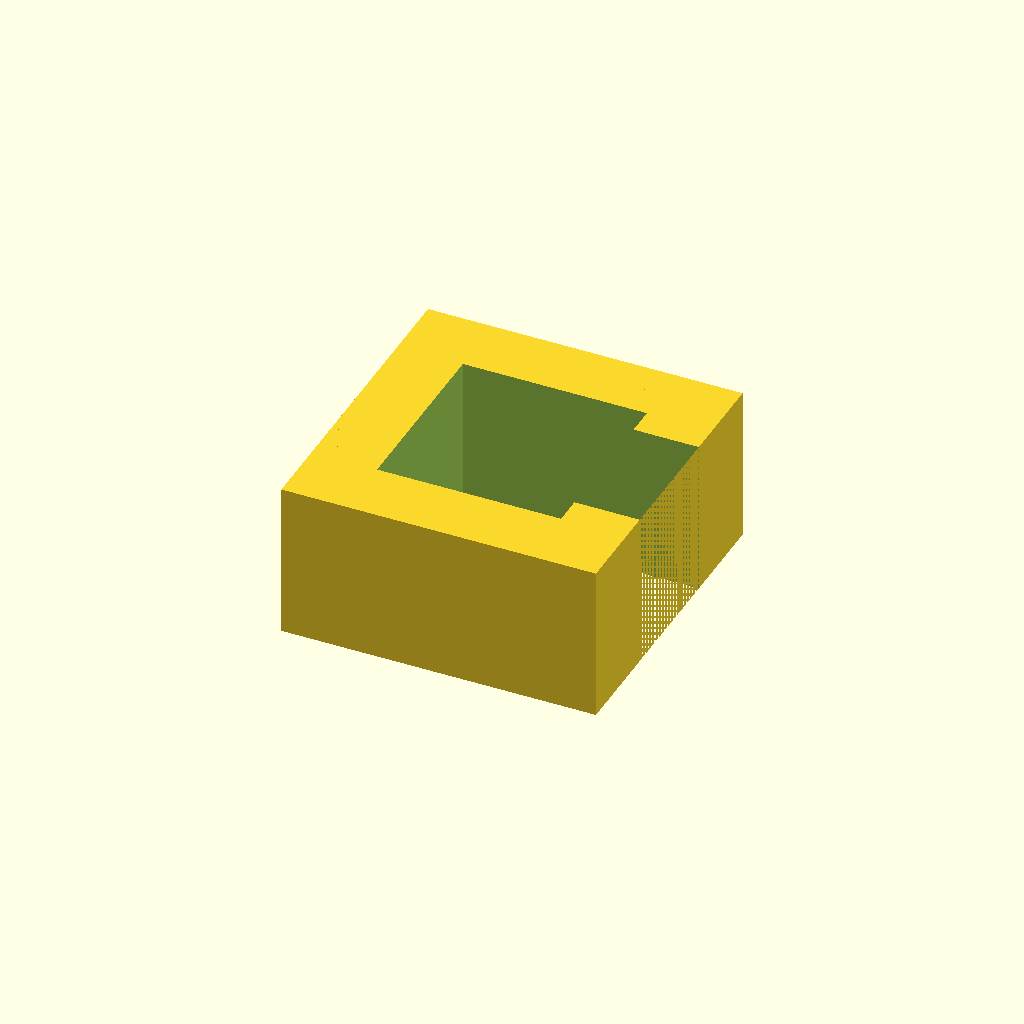
Cell 1 — every parameter at its default value.
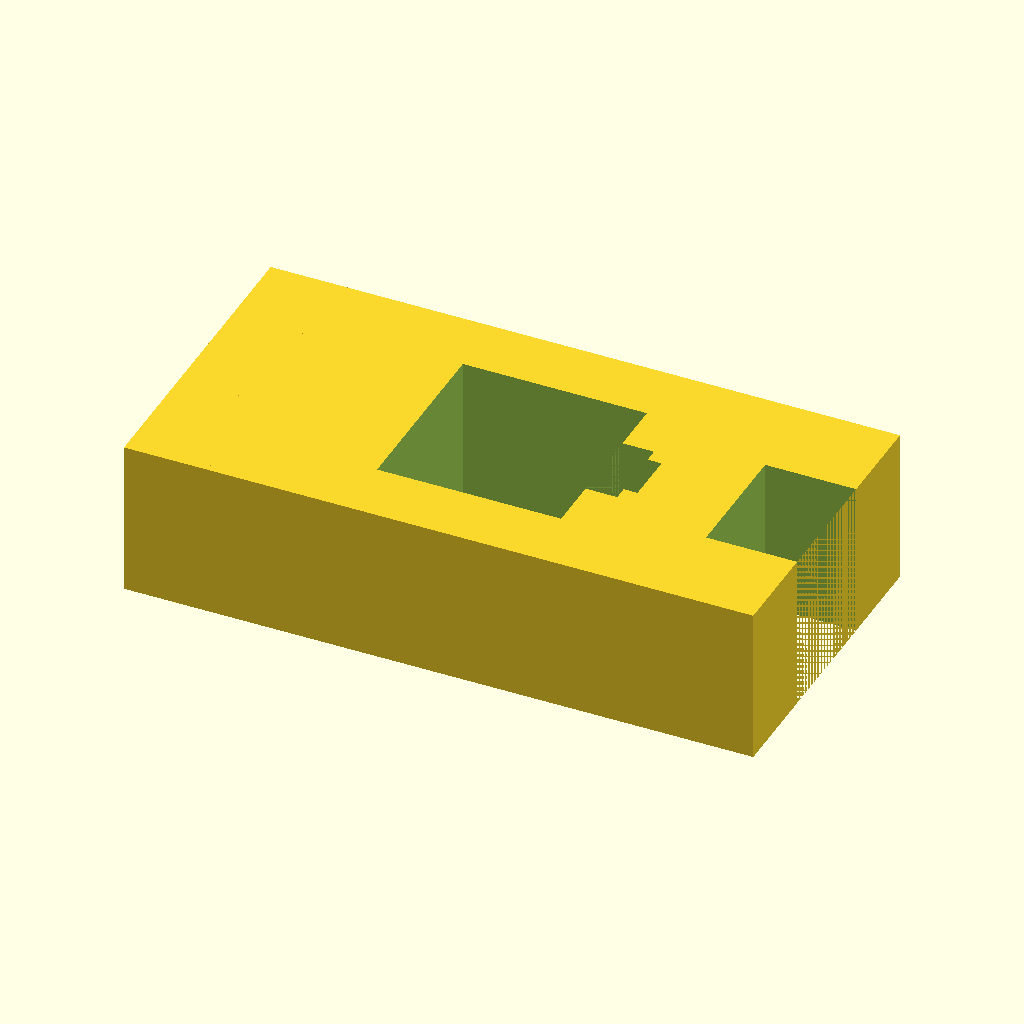
Cell 2: W = 63.6 (everything else at default).
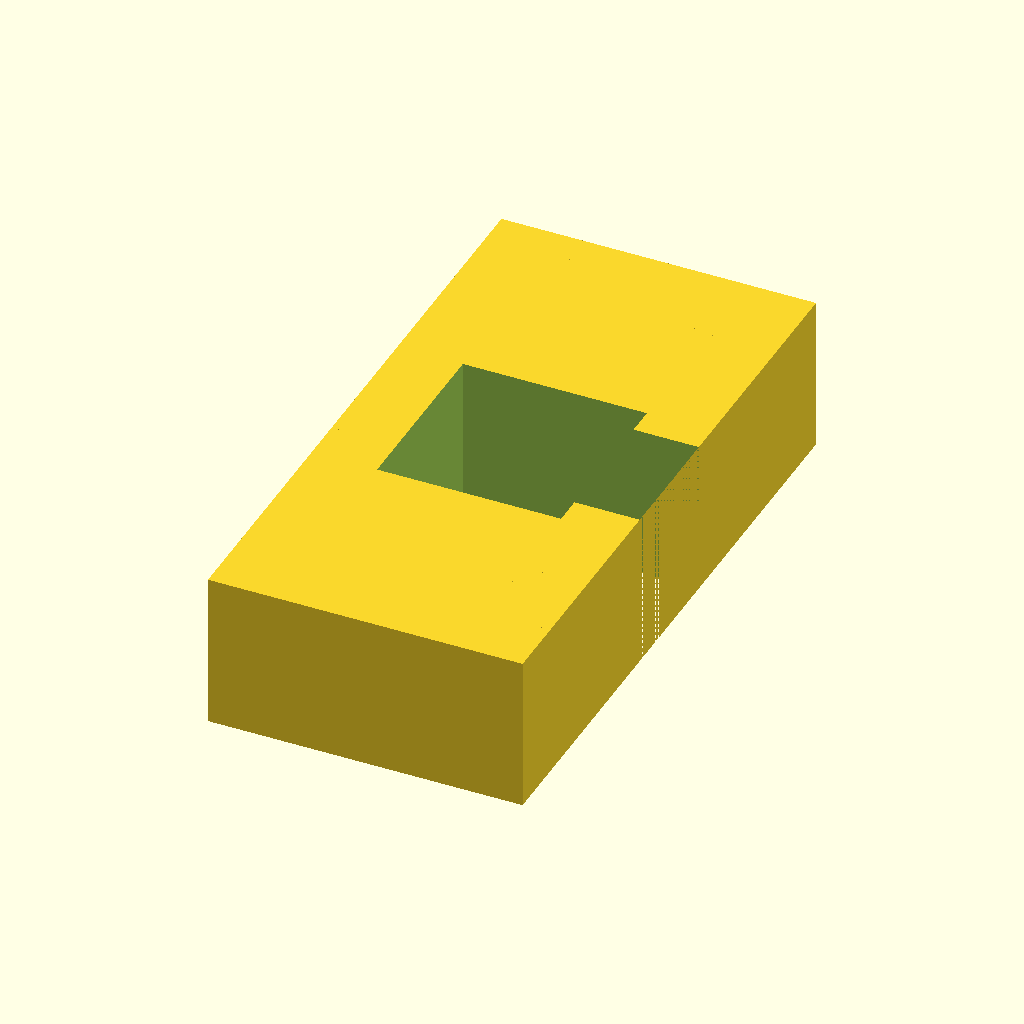
Cell 3: H = 63.6 (everything else at default).
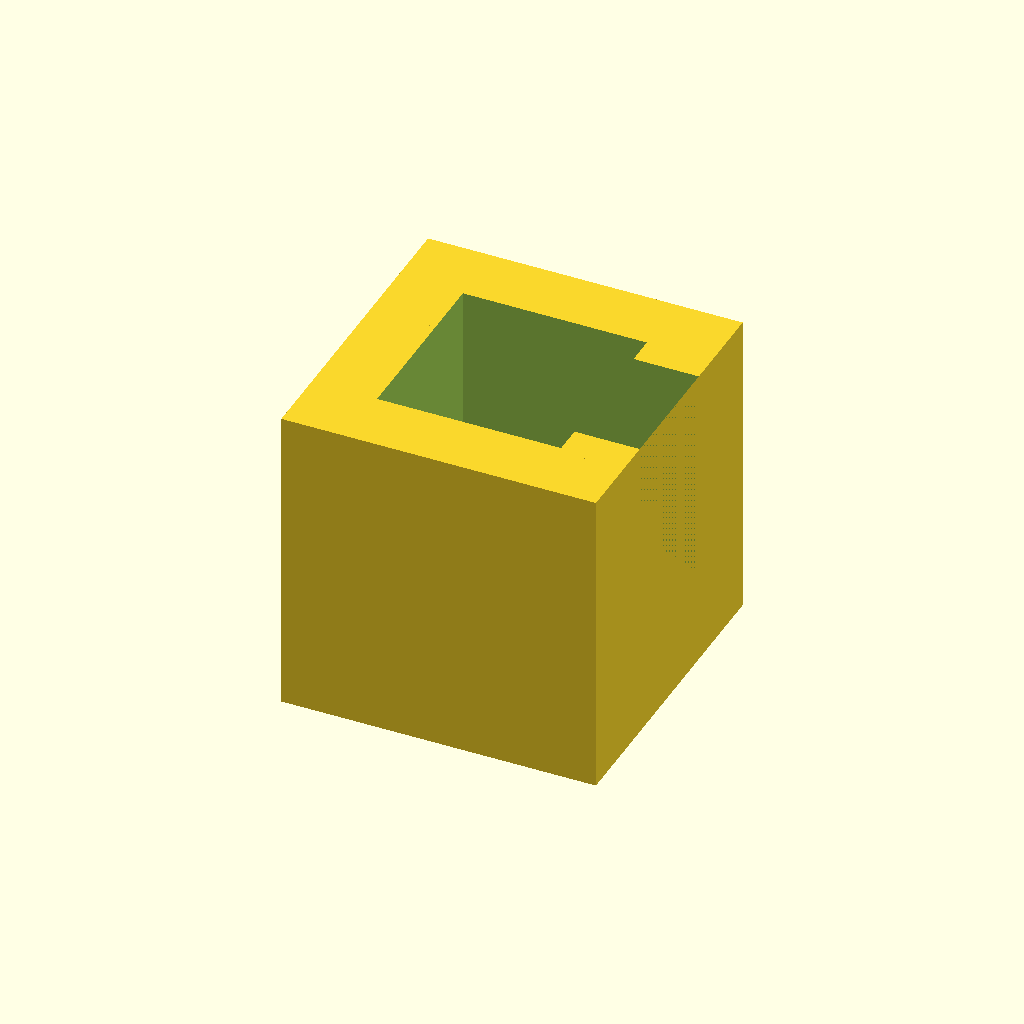
Cell 4: the same model with T = 31.6.
All cells are drawn from one camera (rotation 55°, 0°, 25°, orthographic, colour scheme Cornfield), so only the parameter changes between them.
Source of the model, results/slice100k/baselines/gpt52/scad/113127.scad:
$fn=64;

W = 31.8;
H = 31.8;
T = 15.8;

module boss(cx, cy, sx, sy, sz=T){
    translate([cx, cy, 0]) cube([sx, sy, sz], center=true);
}

module c_bracket(){
    difference(){
        union(){
            // Base plate
            cube([W, H, T], center=true);

            // Outer stepped bosses/pads (reinforcements)
            boss(-W/2 + 4.2,  H/2 - 4.2, 8.4, 8.4);
            boss( W/2 - 4.2,  H/2 - 4.2, 8.4, 8.4);
            boss(-W/2 + 4.2, -H/2 + 4.2, 8.4, 8.4);

            // End pads along right side (clamp-like)
            boss( W/2 - 3.2,  0, 6.4, 12.0);
            boss( W/2 - 3.2,  H/2 - 10.0, 6.4, 8.0);
            boss( W/2 - 3.2, -H/2 + 10.0, 6.4, 8.0);

            // Mid rib on left side
            boss(-W/2 + 3.0, 0, 6.0, 10.0);
        }

        // Main inner rectangular opening
        translate([0, 0, 0]) cube([18.6, 18.6, T+0.4], center=true);

        // Create C-shaped gap opening to the right edge
        translate([W/2 - 4.6, 0, 0]) cube([9.2, 12.8, T+0.6], center=true);

        // Inner step transitions (small notches) to make stepped inner corners
        translate([ 18.6/2 - 1.2,  18.6/2 - 1.2, 0]) cube([2.4, 2.4, T+0.6], center=true);
        translate([ 18.6/2 - 1.2, -18.6/2 + 1.2, 0]) cube([2.4, 2.4, T+0.6], center=true);
        translate([-18.6/2 + 1.2,  18.6/2 - 1.2, 0]) cube([2.4, 2.4, T+0.6], center=true);
        translate([-18.6/2 + 1.2, -18.6/2 + 1.2, 0]) cube([2.4, 2.4, T+0.6], center=true);

        // Additional inner step near the C-gap to suggest clamp throat
        translate([18.6/2 + 1.6, 0, 0]) cube([3.2, 8.0, T+0.6], center=true);
        translate([18.6/2 + 3.6, 0, 0]) cube([2.0, 5.2, T+0.6], center=true);
    }
}

c_bracket();
Parameter table extracted from the source (name, type, default, range or options):
W: number, default 31.8
H: number, default 31.8
T: number, default 15.8
